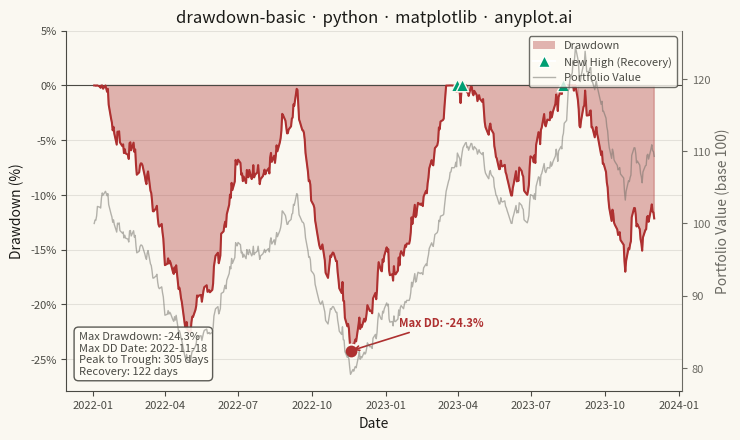

Write the Python code that produced this figure.
""" anyplot.ai
drawdown-basic: Drawdown Chart
Library: matplotlib 3.10.9 | Python 3.13.13
Quality: 91/100 | Updated: 2026-05-23
"""

import os

import matplotlib.pyplot as plt
import numpy as np
import pandas as pd
from matplotlib.lines import Line2D
from matplotlib.patches import Patch


# Theme tokens
THEME = os.getenv("ANYPLOT_THEME", "light")
PAGE_BG = "#FAF8F1" if THEME == "light" else "#1A1A17"
ELEVATED_BG = "#FFFDF6" if THEME == "light" else "#242420"
INK = "#1A1A17" if THEME == "light" else "#F0EFE8"
INK_SOFT = "#4A4A44" if THEME == "light" else "#B8B7B0"
INK_MUTED = "#6B6A63" if THEME == "light" else "#A8A79F"

# Semantic palette: red for drawdown (loss), green for recovery (gain)
DRAWDOWN_COLOR = "#AE3030"  # anyplot palette position 3
RECOVERY_COLOR = "#009E73"  # anyplot palette position 1

# Data — 2 years of simulated daily portfolio values with multiple drawdown cycles
np.random.seed(42)
dates = pd.date_range("2022-01-01", periods=500, freq="B")
n_points = len(dates)

prices = [10000]
trend = 0.0008

for i in range(1, n_points):
    if 50 <= i < 85:
        drift = -0.005
    elif 85 <= i < 130:
        drift = 0.004
    elif 180 <= i < 230:
        drift = -0.006
    elif 230 <= i < 320:
        drift = 0.003
    elif 350 <= i < 380:
        drift = -0.004
    elif 380 <= i < 430:
        drift = 0.003
    elif 450 <= i < 470:
        drift = -0.004
    else:
        drift = trend
    noise = np.random.normal(0, 0.008)
    prices.append(prices[-1] * (1 + drift + noise))

portfolio_value = np.array(prices)
running_max = np.maximum.accumulate(portfolio_value)
drawdown = (portfolio_value - running_max) / running_max * 100

# Key stats
max_dd_idx = np.argmin(drawdown)
max_dd_value = drawdown[max_dd_idx]
max_dd_date = dates[max_dd_idx]

peak_mask = portfolio_value[:max_dd_idx] == running_max[:max_dd_idx]
peak_before_max_dd = np.where(peak_mask)[0][-1] if peak_mask.any() else 0
peak_date = dates[peak_before_max_dd]

recovery_after_max = None
for i in range(max_dd_idx + 1, len(drawdown)):
    if drawdown[i] >= 0:
        recovery_after_max = dates[i]
        break
recovery_days = (recovery_after_max - max_dd_date).days if recovery_after_max is not None else "N/A"

# Recovery points: first bar where drawdown hits 0 after a meaningful drop
recovery_indices = []
for i in range(1, len(drawdown)):
    if drawdown[i] >= 0 and drawdown[i - 1] < -0.5:
        recovery_indices.append(i)

# Plot
fig, ax1 = plt.subplots(figsize=(8, 4.5), dpi=400, facecolor=PAGE_BG)
ax1.set_facecolor(PAGE_BG)

# Secondary y-axis: portfolio value rebased to 100
ax2 = ax1.twinx()
rebased = portfolio_value / portfolio_value[0] * 100
ax2.plot(dates, rebased, color=INK_MUTED, linewidth=1.0, alpha=0.5, zorder=1)
ax2.set_ylabel("Portfolio Value (base 100)", fontsize=10, color=INK_MUTED)
ax2.tick_params(axis="y", labelsize=8, colors=INK_MUTED)
ax2.spines["top"].set_visible(False)
ax2.spines["right"].set_color(INK_MUTED)
ax2.spines["left"].set_visible(False)
ax2.spines["bottom"].set_visible(False)

# Drawdown fill and line
ax1.fill_between(dates, drawdown, 0, where=(drawdown < 0), color=DRAWDOWN_COLOR, alpha=0.35, zorder=2)
ax1.plot(dates, drawdown, color=DRAWDOWN_COLOR, linewidth=1.5, zorder=3)

# Zero baseline
ax1.axhline(y=0, color=INK_SOFT, linewidth=0.8, zorder=2)

# Max drawdown marker and annotation
ax1.scatter([max_dd_date], [max_dd_value], color=DRAWDOWN_COLOR, s=100, zorder=6, edgecolors=PAGE_BG, linewidths=1.5)
ax1.annotate(
    f"Max DD: {max_dd_value:.1f}%",
    xy=(max_dd_date, max_dd_value),
    xytext=(35, 18),
    textcoords="offset points",
    fontsize=8,
    fontweight="bold",
    color=DRAWDOWN_COLOR,
    arrowprops={"arrowstyle": "->", "color": DRAWDOWN_COLOR, "lw": 1.2},
    zorder=7,
)

# Recovery markers at actual drawdown values (new highs: drawdown == 0)
for idx in recovery_indices[:6]:
    ax1.scatter(
        [dates[idx]],
        [drawdown[idx]],
        color=RECOVERY_COLOR,
        s=80,
        marker="^",
        zorder=5,
        edgecolors=PAGE_BG,
        linewidths=1.0,
    )

# Statistics box
stats_text = (
    f"Max Drawdown: {max_dd_value:.1f}%\n"
    f"Max DD Date: {max_dd_date.strftime('%Y-%m-%d')}\n"
    f"Peak to Trough: {(max_dd_date - peak_date).days} days\n"
    f"Recovery: {recovery_days} days"
)
ax1.text(
    0.02,
    0.04,
    stats_text,
    transform=ax1.transAxes,
    fontsize=8,
    verticalalignment="bottom",
    bbox={"boxstyle": "round,pad=0.4", "facecolor": ELEVATED_BG, "alpha": 0.9, "edgecolor": INK_SOFT},
    color=INK_SOFT,
)

# Primary axis style
ax1.set_xlabel("Date", fontsize=10, color=INK)
ax1.set_ylabel("Drawdown (%)", fontsize=10, color=INK)
ax1.set_title("drawdown-basic · python · matplotlib · anyplot.ai", fontsize=12, fontweight="medium", color=INK)
ax1.tick_params(axis="both", labelsize=8, colors=INK_SOFT)
ax1.yaxis.grid(True, alpha=0.10, linewidth=0.8, color=INK)
ax1.yaxis.set_major_formatter(plt.FuncFormatter(lambda x, _: f"{x:.0f}%"))
ax1.set_ylim(min(drawdown) * 1.15, 5)
ax1.spines["top"].set_visible(False)
ax1.spines["right"].set_visible(False)
ax1.spines["left"].set_color(INK_SOFT)
ax1.spines["bottom"].set_color(INK_SOFT)

# Legend
custom_handles = [
    Patch(facecolor=DRAWDOWN_COLOR, alpha=0.35),
    Line2D([0], [0], marker="^", color="w", markerfacecolor=RECOVERY_COLOR, markersize=8),
    Line2D([0], [0], color=INK_MUTED, linewidth=1.0, alpha=0.5),
]
custom_labels = ["Drawdown", "New High (Recovery)", "Portfolio Value"]
leg = ax1.legend(handles=custom_handles, labels=custom_labels, loc="upper right", fontsize=8)
if leg:
    leg.get_frame().set_facecolor(ELEVATED_BG)
    leg.get_frame().set_edgecolor(INK_SOFT)
    plt.setp(leg.get_texts(), color=INK_SOFT)

fig.subplots_adjust(left=0.08, right=0.85, top=0.92, bottom=0.12)
plt.savefig(f"plot-{THEME}.png", dpi=400, facecolor=PAGE_BG)
